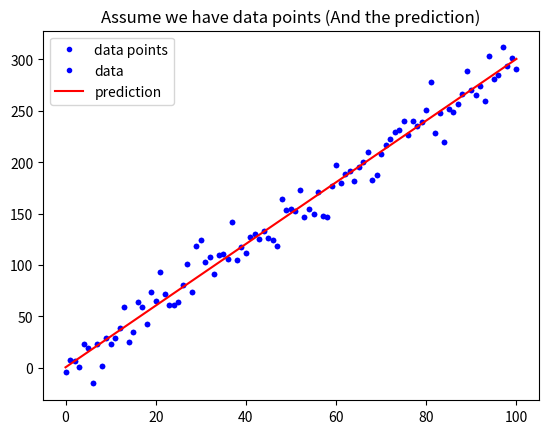

Recreate this plot in Python. (Note: this script raises an exception after producing the figure.)
# 載入基礎套件與代稱
import numpy as np
import matplotlib.pyplot as plt

def mean_absolute_error(y, yp):
    """
    計算 MAE
    Args:
        - y: 實際值
        - yp: 預測值
    Return:
        - mae: MAE
    """
    mae = MAE = sum(abs(y - yp)) / len(y)
    return mae

# 定義 mean_squared_error 這個函數, 計算並傳回 MSE
def mean_squared_error():
    """
    請完成這個 Function 後往下執行
    """

def mean_sqare_error(y,yp):
    '''
    計算MSE
    Args:
        -y:實際值
        -yp:預測值
    Return:
        -mse:MSE
    ''' 
    mse=MSE=sum((y-yp)**2)/len(y)
    return mse


# 與範例相同, 不另外解說
w = 3
b = 0.5
x_lin = np.linspace(0, 100, 101)
y = (x_lin + np.random.randn(101) * 5) * w + b

plt.plot(x_lin, y, 'b.', label = 'data points')
plt.title("Assume we have data points")
plt.legend(loc = 2)
plt.show()

# 與範例相同, 不另外解說
y_hat = x_lin * w + b
plt.plot(x_lin, y, 'b.', label = 'data')
plt.plot(x_lin, y_hat, 'r-', label = 'prediction')
plt.title("Assume we have data points (And the prediction)")
plt.legend(loc = 2)
plt.show()

# 執行 Function, 確認有沒有正常執行
MSE = mean_squared_error(y, y_hat)
MAE = mean_absolute_error(y, y_hat)
print("The Mean squared error is %.3f" % (MSE))
print("The Mean absolute error is %.3f" % (MAE))